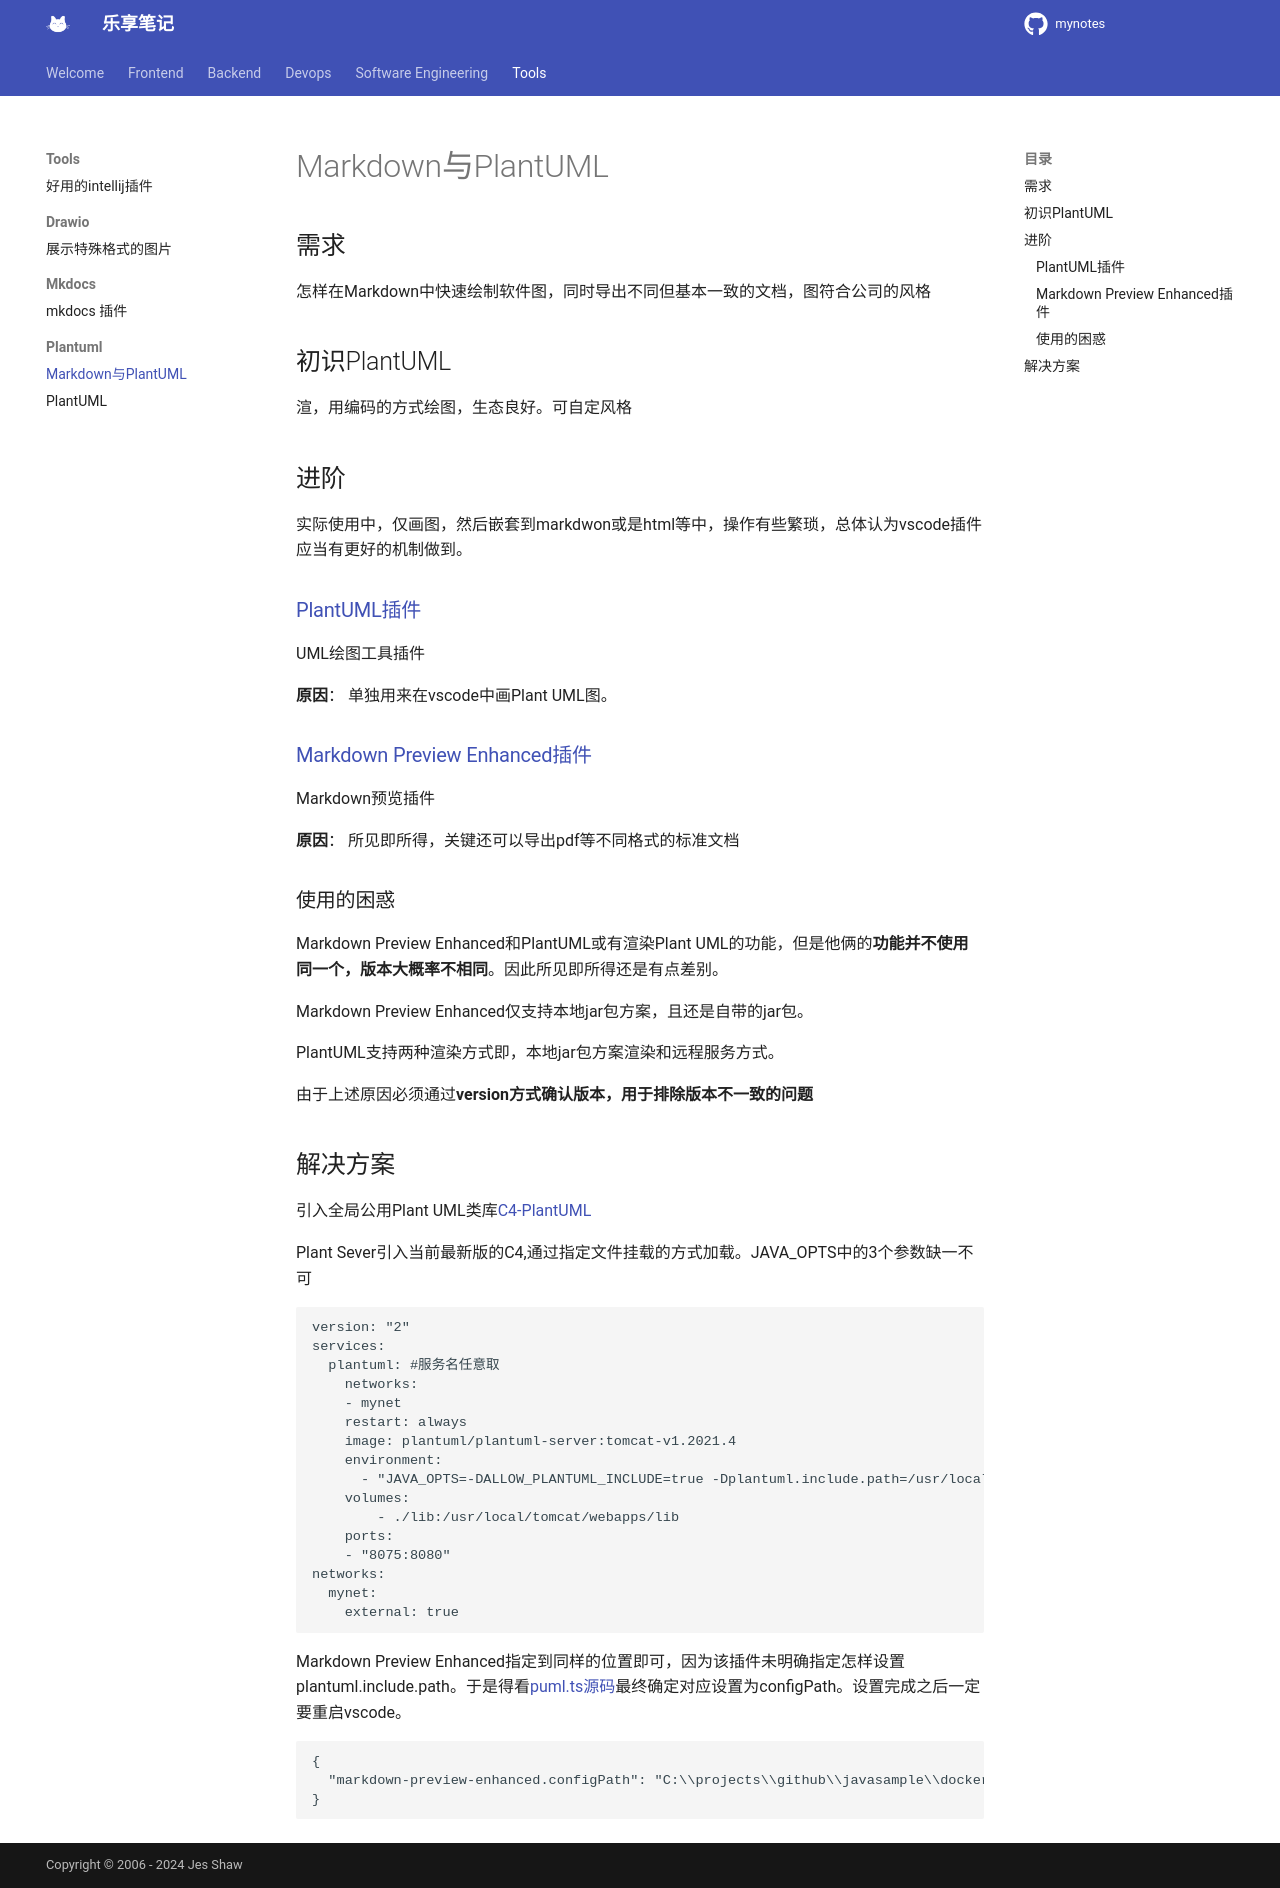

repository: jesshaw/mynotes · page: v1.3/Tools/plantuml/markdown_plantuml/index.html · generator: mkdocs

# Markdown与PlantUML

## 需求

怎样在Markdown中快速绘制软件图，同时导出不同但基本一致的文档，图符合公司的风格

## 初识PlantUML

渲，用编码的方式绘图，生态良好。可自定风格

## 进阶

实际使用中，仅画图，然后嵌套到markdwon或是html等中，操作有些繁琐，总体认为vscode插件应当有更好的机制做到。

### [PlantUML插件](https://www.plantuml.com/)

UML绘图工具插件

**原因**： 单独用来在vscode中画Plant UML图。

### [Markdown Preview Enhanced插件](https://github.com/shd101wyy/vscode-markdown-preview-enhanced)

Markdown预览插件

**原因**： 所见即所得，关键还可以导出pdf等不同格式的标准文档

### 使用的困惑

Markdown Preview Enhanced和PlantUML或有渲染Plant UML的功能，但是他俩的**功能并不使用同一个，版本大概率不相同**。因此所见即所得还是有点差别。

Markdown Preview Enhanced仅支持本地jar包方案，且还是自带的jar包。

PlantUML支持两种渲染方式即，本地jar包方案渲染和远程服务方式。

由于上述原因必须通过**version方式确认版本，用于排除版本不一致的问题**

## 解决方案

引入全局公用Plant UML类库[C4-PlantUML](https://github.com/plantuml-stdlib/C4-PlantUML)

Plant Sever引入当前最新版的C4,通过指定文件挂载的方式加载。JAVA_OPTS中的3个参数缺一不可

```yml
version: "2"
services:
  plantuml: #服务名任意取
    networks:
    - mynet
    restart: always
    image: plantuml/plantuml-server:tomcat-v1.2021.4
    environment:
      - "JAVA_OPTS=-DALLOW_PLANTUML_INCLUDE=true -Dplantuml.include.path=/usr/local/tomcat/webapps/lib -Dplantuml.includeSearch=Relative"
    volumes:
        - ./lib:/usr/local/tomcat/webapps/lib
    ports:
    - "8075:8080"
networks:
  mynet:
    external: true
```

Markdown Preview Enhanced指定到同样的位置即可，因为该插件未明确指定怎样设置plantuml.include.path。于是得看[puml.ts源码](https://github.com/shd101wyy/mume/blob/master/src/puml.ts)最终确定对应设置为configPath。设置完成之后一定要重启vscode。

```json
{
  "markdown-preview-enhanced.configPath": "C:\\projects\\github\\javasample\\docker\\plantuml-server\\lib"
}
```
